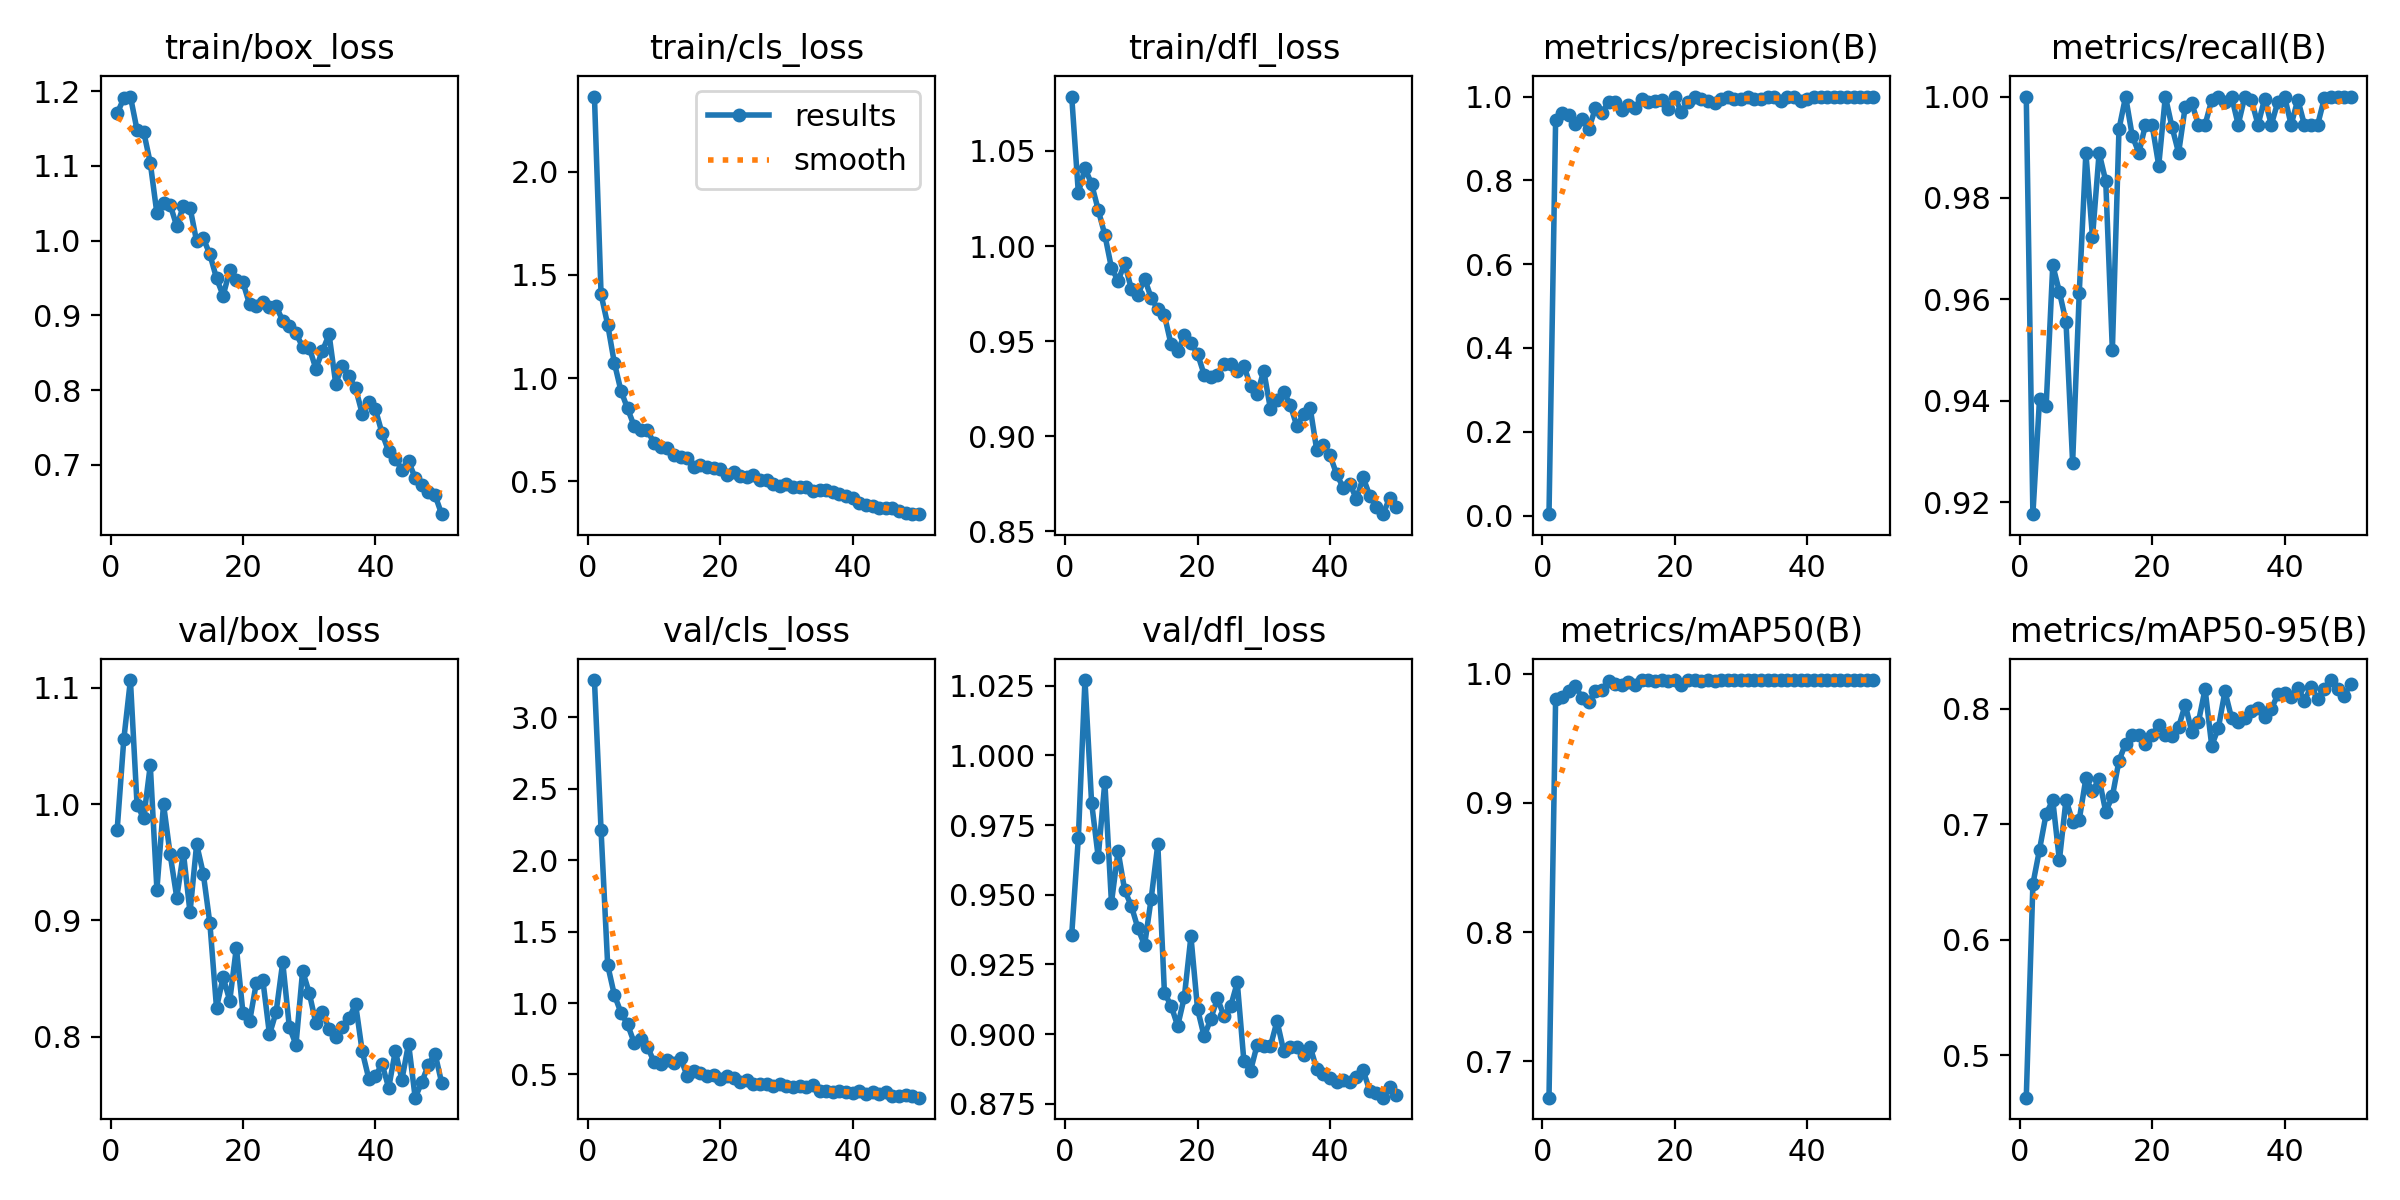

Source data for this figure (header and first rows):
epoch, time, train/box_loss, train/cls_loss, train/dfl_loss, metrics/precision(B), metrics/recall(B), metrics/mAP50(B), metrics/mAP50-95(B), val/box_loss, val/cls_loss, val/dfl_loss, lr/pg0, lr/pg1, lr/pg2
1, 331, 1.17, 2.364, 1.079, 0.00333, 1, 0.672, 0.4633, 0.978, 3.262, 0.9357, 0.0006519, 0.0006519, 0.0006519
2, 656.9, 1.19, 1.405, 1.028, 0.9429, 0.9176, 0.9804, 0.6481, 1.055, 2.209, 0.9704, 0.001292, 0.001292, 0.001292
3, 954.9, 1.193, 1.259, 1.041, 0.9603, 0.9403, 0.9823, 0.6779, 1.106, 1.265, 1.027, 0.001907, 0.001907, 0.001907
4, 1318, 1.148, 1.075, 1.033, 0.9566, 0.9389, 0.9864, 0.7088, 0.9996, 1.058, 0.9831, 0.001881, 0.001881, 0.001881
5, 1646, 1.146, 0.9392, 1.019, 0.9355, 0.9667, 0.9902, 0.7207, 0.9876, 0.9337, 0.9636, 0.001842, 0.001842, 0.001842
6, 1967, 1.104, 0.8531, 1.006, 0.9454, 0.9615, 0.981, 0.6687, 1.033, 0.8511, 0.9905, 0.001802, 0.001802, 0.001802
7, 2261, 1.036, 0.7678, 0.9886, 0.9224, 0.9556, 0.9782, 0.7211, 0.9266, 0.7229, 0.9472, 0.001762, 0.001762, 0.001762
8, 2504, 1.051, 0.7501, 0.9818, 0.9715, 0.9278, 0.9862, 0.7021, 0.9998, 0.7473, 0.9657, 0.001723, 0.001723, 0.001723
9, 2740, 1.048, 0.7469, 0.9909, 0.9611, 0.9613, 0.9869, 0.7037, 0.9568, 0.6953, 0.9516, 0.001683, 0.001683, 0.001683
10, 2981, 1.019, 0.6854, 0.9775, 0.988, 0.9889, 0.9941, 0.7395, 0.9197, 0.5876, 0.946, 0.001644, 0.001644, 0.001644
11, 3235, 1.046, 0.6648, 0.9744, 0.9863, 0.9722, 0.992, 0.7286, 0.9583, 0.5743, 0.9379, 0.001604, 0.001604, 0.001604
12, 3481, 1.044, 0.6627, 0.9829, 0.968, 0.9889, 0.9914, 0.7391, 0.907, 0.6008, 0.9319, 0.001564, 0.001564, 0.001564
13, 3722, 0.9989, 0.626, 0.9728, 0.979, 0.9833, 0.9935, 0.7107, 0.9655, 0.5833, 0.9487, 0.001525, 0.001525, 0.001525
14, 3977, 1.003, 0.6167, 0.9668, 0.9725, 0.95, 0.9915, 0.7239, 0.9403, 0.6172, 0.9681, 0.001485, 0.001485, 0.001485
15, 4217, 0.9816, 0.6125, 0.9637, 0.9944, 0.9936, 0.9948, 0.7549, 0.8975, 0.4886, 0.9148, 0.001446, 0.001446, 0.001446
16, 4454, 0.9497, 0.572, 0.9483, 0.987, 1, 0.9949, 0.7696, 0.825, 0.5276, 0.9103, 0.001406, 0.001406, 0.001406
17, 4694, 0.9265, 0.5804, 0.9448, 0.9889, 0.9922, 0.9942, 0.7771, 0.8511, 0.5099, 0.9029, 0.001366, 0.001366, 0.001366
18, 4937, 0.96, 0.5691, 0.9531, 0.991, 0.9889, 0.9947, 0.7772, 0.8312, 0.4916, 0.9132, 0.001327, 0.001327, 0.001327
19, 5167, 0.9478, 0.5673, 0.9489, 0.9714, 0.9944, 0.9945, 0.769, 0.8767, 0.4947, 0.9351, 0.001287, 0.001287, 0.001287
20, 5398, 0.944, 0.5598, 0.9434, 0.9988, 0.9944, 0.995, 0.7772, 0.8202, 0.4703, 0.909, 0.001248, 0.001248, 0.001248
21, 5635, 0.9145, 0.5293, 0.9324, 0.9621, 0.9864, 0.9915, 0.7853, 0.8134, 0.4909, 0.8992, 0.001208, 0.001208, 0.001208
22, 5882, 0.9124, 0.5472, 0.9313, 0.9876, 1, 0.9949, 0.7774, 0.846, 0.4752, 0.9055, 0.001168, 0.001168, 0.001168
23, 6115, 0.9176, 0.5267, 0.9324, 1, 0.994, 0.995, 0.7765, 0.8487, 0.4458, 0.9128, 0.001129, 0.001129, 0.001129
24, 6343, 0.9112, 0.522, 0.9383, 0.993, 0.9889, 0.9946, 0.7839, 0.8021, 0.4596, 0.9064, 0.001089, 0.001089, 0.001089
25, 6574, 0.9123, 0.5309, 0.9378, 0.989, 0.998, 0.9949, 0.8033, 0.8213, 0.4331, 0.91, 0.00105, 0.00105, 0.00105
26, 6804, 0.8927, 0.5067, 0.9341, 0.9836, 0.9987, 0.9945, 0.7797, 0.8642, 0.4353, 0.9185, 0.00101, 0.00101, 0.00101
27, 7052, 0.8853, 0.505, 0.9372, 0.9944, 0.9944, 0.9949, 0.7885, 0.8084, 0.4367, 0.8902, 0.0009704, 0.0009704, 0.0009704
28, 7298, 0.8762, 0.4852, 0.9264, 0.9997, 0.9944, 0.995, 0.8168, 0.7934, 0.4196, 0.8868, 0.0009308, 0.0009308, 0.0009308
29, 7554, 0.8577, 0.4801, 0.9223, 0.9945, 0.9993, 0.995, 0.7679, 0.8567, 0.4321, 0.8962, 0.0008912, 0.0008912, 0.0008912
30, 7813, 0.8569, 0.4892, 0.9345, 0.9941, 1, 0.995, 0.7829, 0.8378, 0.4181, 0.8957, 0.0008516, 0.0008516, 0.0008516
31, 8081, 0.8288, 0.4722, 0.9145, 1, 0.999, 0.995, 0.8149, 0.8119, 0.4145, 0.8956, 0.000812, 0.000812, 0.000812
32, 8347, 0.8525, 0.473, 0.919, 0.9939, 1, 0.995, 0.7918, 0.8214, 0.4193, 0.9047, 0.0007724, 0.0007724, 0.0007724
33, 8609, 0.8744, 0.4723, 0.9234, 0.994, 0.9944, 0.9949, 0.7882, 0.8069, 0.4141, 0.8941, 0.0007328, 0.0007328, 0.0007328
34, 8874, 0.8086, 0.4522, 0.9166, 0.9988, 1, 0.995, 0.7919, 0.7999, 0.4229, 0.8954, 0.0006932, 0.0006932, 0.0006932
35, 9143, 0.8324, 0.4576, 0.9053, 1, 0.9993, 0.995, 0.7982, 0.8086, 0.3874, 0.8953, 0.0006536, 0.0006536, 0.0006536
36, 9412, 0.8182, 0.4563, 0.9116, 0.9903, 0.9944, 0.9949, 0.8007, 0.8159, 0.386, 0.8925, 0.000614, 0.000614, 0.000614
37, 9679, 0.8025, 0.4498, 0.9151, 1, 0.9996, 0.995, 0.7927, 0.8282, 0.3794, 0.8955, 0.0005744, 0.0005744, 0.0005744
38, 9947, 0.7685, 0.4368, 0.8928, 0.9997, 0.9944, 0.995, 0.7997, 0.7876, 0.3812, 0.8875, 0.0005348, 0.0005348, 0.0005348
39, 10185, 0.7836, 0.4284, 0.8952, 0.989, 0.999, 0.9948, 0.8122, 0.764, 0.3742, 0.8858, 0.0004952, 0.0004952, 0.0004952
40, 10427, 0.7741, 0.4194, 0.89, 0.9933, 1, 0.9947, 0.8137, 0.7667, 0.3677, 0.8841, 0.0004556, 0.0004556, 0.0004556
41, 10673, 0.7422, 0.3956, 0.8801, 0.9988, 0.9944, 0.995, 0.8101, 0.7766, 0.3835, 0.8829, 0.000416, 0.000416, 0.000416
42, 10920, 0.718, 0.3881, 0.873, 1, 0.9994, 0.995, 0.8182, 0.7563, 0.3613, 0.8833, 0.0003764, 0.0003764, 0.0003764
43, 11159, 0.7082, 0.3787, 0.8751, 0.9994, 0.9944, 0.995, 0.8068, 0.7879, 0.3756, 0.8828, 0.0003368, 0.0003368, 0.0003368
44, 11406, 0.6932, 0.3717, 0.867, 0.9999, 0.9944, 0.995, 0.8186, 0.7634, 0.3609, 0.8848, 0.0002972, 0.0002972, 0.0002972
45, 11641, 0.7046, 0.3692, 0.8784, 0.9992, 0.9944, 0.995, 0.8079, 0.7943, 0.375, 0.887, 0.0002576, 0.0002576, 0.0002576
46, 11885, 0.6825, 0.3692, 0.8689, 1, 0.9996, 0.995, 0.8167, 0.7478, 0.3486, 0.8797, 0.000218, 0.000218, 0.000218
47, 12131, 0.6732, 0.3585, 0.8627, 0.9998, 1, 0.995, 0.8246, 0.7611, 0.3516, 0.8788, 0.0001784, 0.0001784, 0.0001784
48, 12368, 0.6636, 0.3469, 0.8591, 0.9997, 1, 0.995, 0.8173, 0.7761, 0.3553, 0.8772, 0.0001388, 0.0001388, 0.0001388
49, 12615, 0.6593, 0.3414, 0.8675, 0.9998, 1, 0.995, 0.8109, 0.7856, 0.3516, 0.8811, 9.92e-05, 9.92e-05, 9.92e-05
50, 12866, 0.634, 0.343, 0.863, 0.9997, 1, 0.995, 0.8211, 0.7606, 0.3376, 0.8781, 5.96e-05, 5.96e-05, 5.96e-05
